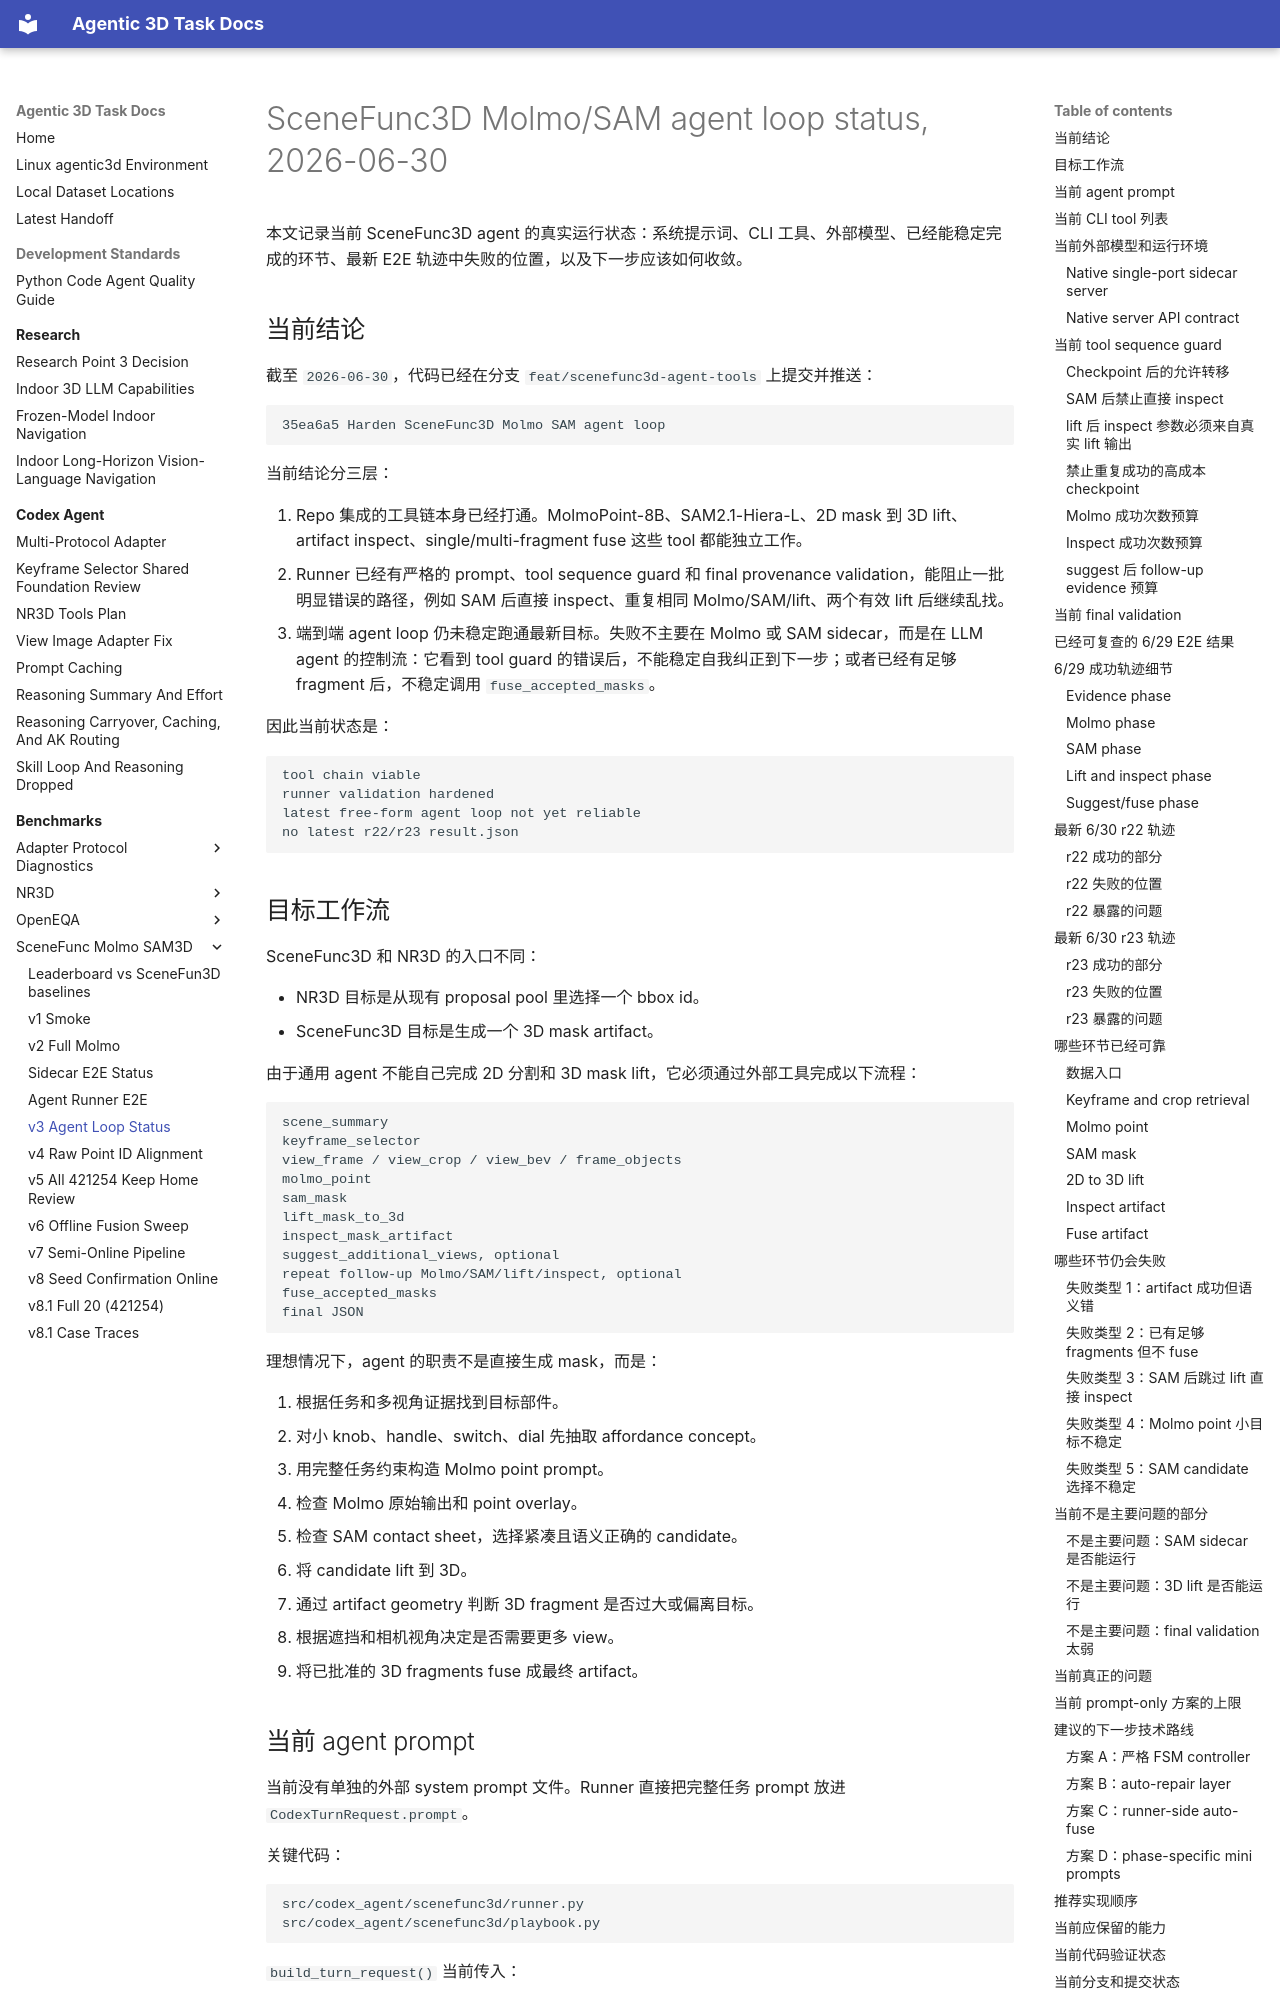

repository: yruns/agentic-3d-task · page: benchmark/scenefunc_molmo_sam3d/v3_agent_loop_status_20260630/index.html · generator: mkdocs

# SceneFunc3D Molmo/SAM agent loop status, 2026-06-30

本文记录当前 SceneFunc3D agent 的真实运行状态：系统提示词、CLI 工具、外部模型、已经能稳定完成的环节、最新 E2E 轨迹中失败的位置，以及下一步应该如何收敛。

## 当前结论

截至 `2026-06-30`，代码已经在分支 `feat/scenefunc3d-agent-tools` 上提交并推送：

```text
35ea6a5 Harden SceneFunc3D Molmo SAM agent loop
```

当前结论分三层：

1. Repo 集成的工具链本身已经打通。MolmoPoint-8B、SAM2.1-Hiera-L、2D mask 到 3D lift、artifact inspect、single/multi-fragment fuse 这些 tool 都能独立工作。
2. Runner 已经有严格的 prompt、tool sequence guard 和 final provenance validation，能阻止一批明显错误的路径，例如 SAM 后直接 inspect、重复相同 Molmo/SAM/lift、两个有效 lift 后继续乱找。
3. 端到端 agent loop 仍未稳定跑通最新目标。失败不主要在 Molmo 或 SAM sidecar，而是在 LLM agent 的控制流：它看到 tool guard 的错误后，不能稳定自我纠正到下一步；或者已经有足够 fragment 后，不稳定调用 `fuse_accepted_masks`。

因此当前状态是：

```text
tool chain viable
runner validation hardened
latest free-form agent loop not yet reliable
no latest r22/r23 result.json
```

## 目标工作流

SceneFunc3D 和 NR3D 的入口不同：

- NR3D 目标是从现有 proposal pool 里选择一个 bbox id。
- SceneFunc3D 目标是生成一个 3D mask artifact。

由于通用 agent 不能自己完成 2D 分割和 3D mask lift，它必须通过外部工具完成以下流程：

```text
scene_summary
keyframe_selector
view_frame / view_crop / view_bev / frame_objects
molmo_point
sam_mask
lift_mask_to_3d
inspect_mask_artifact
suggest_additional_views, optional
repeat follow-up Molmo/SAM/lift/inspect, optional
fuse_accepted_masks
final JSON
```

理想情况下，agent 的职责不是直接生成 mask，而是：

1. 根据任务和多视角证据找到目标部件。
2. 对小 knob、handle、switch、dial 先抽取 affordance concept。
3. 用完整任务约束构造 Molmo point prompt。
4. 检查 Molmo 原始输出和 point overlay。
5. 检查 SAM contact sheet，选择紧凑且语义正确的 candidate。
6. 将 candidate lift 到 3D。
7. 通过 artifact geometry 判断 3D fragment 是否过大或偏离目标。
8. 根据遮挡和相机视角决定是否需要更多 view。
9. 将已批准的 3D fragments fuse 成最终 artifact。
